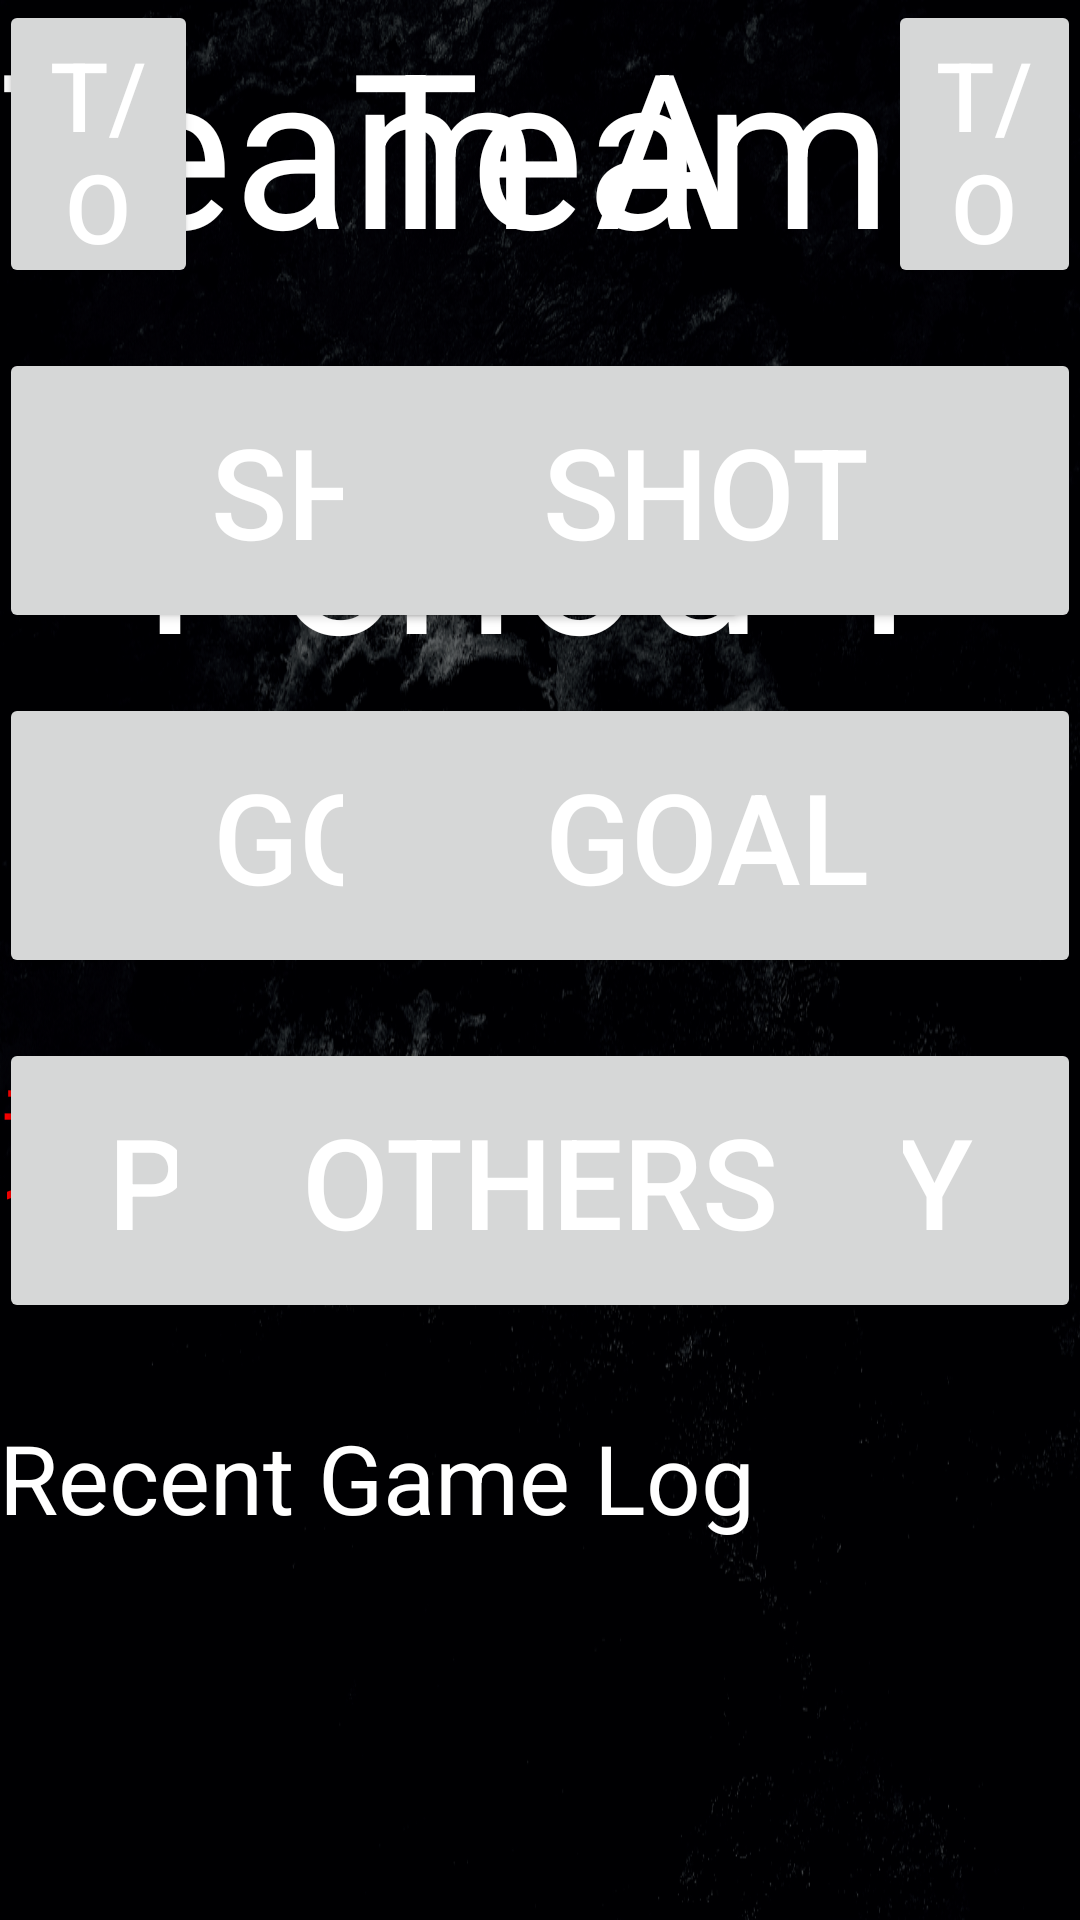

Layout XML and referenced resources for this Android screen:
<!-- AndroidManifest.xml: application theme AppTheme -->
<!-- res/layout/activity_game.xml -->
<RelativeLayout xmlns:android="http://schemas.android.com/apk/res/android"
    xmlns:tools="http://schemas.android.com/tools" android:layout_width="match_parent"
    android:layout_height="match_parent" android:paddingLeft="@dimen/activity_horizontal_margin"
    android:paddingRight="@dimen/activity_horizontal_margin"
    android:id="@+id/container"
    android:paddingTop="@dimen/activity_vertical_margin"
    android:paddingBottom="@dimen/activity_vertical_margin"
    android:screenOrientation="landscape"
    tools:context=".MainScreen">

    <TextView
        android:layout_width="wrap_content"
        android:layout_height="wrap_content"
        android:textAppearance="?android:attr/textAppearanceLarge"
        android:text="Team A"
        android:id="@+id/txtTeamA"
        android:textSize="72dp"
        android:layout_alignParentTop="true"
        android:layout_alignParentLeft="true"
        android:layout_alignParentStart="true" />

    <TextView
        android:layout_width="wrap_content"
        android:layout_height="wrap_content"
        android:textAppearance="?android:attr/textAppearanceLarge"
        android:text="Team B"
        android:id="@+id/txtTeamB"
        android:textSize="72dp"
        android:layout_above="@+id/btnShotA"
        android:layout_alignParentRight="true"
        android:layout_alignParentEnd="true" />

    <Button
        android:layout_width="wrap_content"
        android:layout_height="wrap_content"
        android:text="T/O"
        android:textSize="32dp"
        android:id="@+id/btnTimeoutA"
        android:layout_alignBottom="@+id/txtTeamA"
        android:layout_toRightOf="@+id/txtTeamA"
        android:layout_toEndOf="@+id/txtTeamA"
        android:layout_marginLeft="51dp"
        android:layout_marginStart="51dp" />

    <Button
        android:layout_width="wrap_content"
        android:layout_height="wrap_content"
        android:text="T/O"
        android:textSize="32dp"
        android:id="@+id/btnTimeoutB"
        android:layout_alignBottom="@+id/txtTeamB"
        android:layout_toLeftOf="@+id/txtTeamB"
        android:layout_toStartOf="@+id/txtTeamB"
        android:layout_marginRight="51dp"
        android:layout_marginEnd="51dp" />

    <Button
        android:layout_width="250dp"
        android:layout_height="95dp"
        android:text="Shot"
        android:id="@+id/btnShotA"
        android:textSize="42dp"
        android:layout_below="@+id/txtTeamA"
        android:layout_alignParentLeft="true"
        android:layout_alignParentStart="true"
        android:layout_marginTop="20dp" />

    <Button
        android:layout_width="250dp"
        android:layout_height="95dp"
        android:text="Shot"
        android:id="@+id/btnShotB"
        android:textSize="42dp"
        android:layout_alignTop="@+id/btnShotA"
        android:layout_alignParentRight="true"
        android:layout_alignParentEnd="true" />

    <Button
        android:layout_width="250dp"
        android:layout_height="95dp"
        android:text="Goal"
        android:id="@+id/btnGoalA"
        android:textSize="42dp"
        android:layout_marginTop="20dp"
        android:layout_below="@+id/btnShotA"
        android:layout_alignParentLeft="true"
        android:layout_alignParentStart="true" />

    <Button
        android:layout_width="250dp"
        android:layout_height="95dp"
        android:text="Goal"
        android:id="@+id/btnGoalB"
        android:textSize="42dp"
        android:layout_alignTop="@+id/btnGoalA"
        android:layout_alignRight="@+id/btnShotB"
        android:layout_alignEnd="@+id/btnShotB" />

    <Button
        android:layout_width="250dp"
        android:layout_height="95dp"
        android:text="Penalty"
        android:id="@+id/btnPenaltyA"
        android:textSize="42dp"
        android:layout_marginTop="20dp"
        android:layout_below="@+id/btnGoalA"
        android:layout_alignParentLeft="true"
        android:layout_alignParentStart="true" />

    <Button
        android:layout_width="250dp"
        android:layout_height="95dp"
        android:text="Penalty"
        android:id="@+id/btnPenaltyB"
        android:textSize="42dp"
        android:layout_alignTop="@+id/btnPenaltyA"
        android:layout_alignParentRight="true"
        android:layout_alignParentEnd="true" />

    <ListView
        android:layout_width="wrap_content"
        android:layout_height="wrap_content"
        android:id="@+id/lstGameLog"
        android:layout_below="@+id/btnPenaltyA"
        android:layout_alignParentLeft="true"
        android:layout_alignParentStart="true"
        android:layout_marginTop="60dp"
        android:layout_alignParentBottom="true"
        android:clickable="false"
        android:choiceMode="none" />

    <TextView
        android:layout_width="wrap_content"
        android:layout_height="wrap_content"
        android:textAppearance="?android:attr/textAppearanceLarge"
        android:text="Period 1"
        android:id="@+id/txtPeriod"
        android:textSize="72dp"
        android:layout_above="@+id/btnGoalB"
        android:layout_centerHorizontal="true" />

    <TextView
        android:layout_width="wrap_content"
        android:layout_height="wrap_content"
        android:textAppearance="?android:attr/textAppearanceLarge"
        android:text="20:00"
        android:id="@+id/txtTime"
        android:textSize="72dp"
        android:layout_above="@+id/btnPenaltyA"
        android:layout_centerHorizontal="true"
        android:textColor="#ff00ff00" />

    <Button
        android:layout_width="250dp"
        android:layout_height="95dp"
        android:text="Others"
        android:id="@+id/btnOthers"
        android:textSize="42dp"
        android:layout_alignTop="@+id/btnPenaltyB"
        android:layout_centerHorizontal="true" />

    <TextView
        android:layout_width="wrap_content"
        android:layout_height="wrap_content"
        android:textAppearance="?android:attr/textAppearanceMedium"
        android:text="0"
        android:textSize="48dp"
        android:layout_marginLeft="20dp"
        android:id="@+id/txtShotA"
        android:layout_alignTop="@+id/txtPeriod"
        android:layout_toRightOf="@+id/btnShotA"
        android:layout_toEndOf="@+id/btnShotA" />

    <TextView
        android:layout_width="wrap_content"
        android:layout_height="wrap_content"
        android:textAppearance="?android:attr/textAppearanceMedium"
        android:text="0"
        android:textSize="48dp"
        android:layout_marginRight="20dp"
        android:id="@+id/txtShotB"
        android:layout_alignTop="@+id/txtShotA"
        android:layout_toLeftOf="@+id/btnShotB"
        android:layout_toStartOf="@+id/btnShotB" />

    <TextView
        android:layout_width="wrap_content"
        android:layout_height="wrap_content"
        android:textAppearance="?android:attr/textAppearanceMedium"
        android:text="0"
        android:textSize="48dp"
        android:id="@+id/txtGoalA"
        android:layout_marginBottom="15dp"
        android:layout_alignBottom="@+id/btnGoalA"
        android:layout_alignLeft="@+id/txtShotA"
        android:layout_alignStart="@+id/txtShotA" />

    <TextView
        android:layout_width="wrap_content"
        android:layout_height="wrap_content"
        android:textAppearance="?android:attr/textAppearanceMedium"
        android:text="0"
        android:textSize="48dp"
        android:id="@+id/txtGoalB"
        android:layout_alignTop="@+id/txtGoalA"
        android:layout_alignBottom="@+id/btnGoalB"
        android:layout_alignRight="@+id/txtShotB"
        android:layout_alignEnd="@+id/txtShotB" />

    <TextView
        android:layout_width="wrap_content"
        android:layout_height="wrap_content"
        android:textAppearance="?android:attr/textAppearanceMedium"
        android:text=""
        android:textColor="#ffff0000"
        android:textSize="32dp"
        android:id="@+id/txtPenaltyA"
        android:layout_marginBottom="15dp"
        android:layout_alignBottom="@+id/btnPenaltyA"
        android:layout_alignLeft="@+id/txtShotA"
        android:layout_alignStart="@+id/txtShotA" />

    <TextView
        android:layout_width="wrap_content"
        android:layout_height="wrap_content"
        android:textAppearance="?android:attr/textAppearanceMedium"
        android:text="#7 1:38"
        android:textColor="#ffff0000"
        android:textSize="32dp"
        android:id="@+id/txtPenaltyB"
        android:layout_marginBottom="15dp"
        android:layout_alignBottom="@+id/btnPenaltyB"
        android:layout_alignRight="@+id/txtShotB"
        android:layout_alignEnd="@+id/txtShotB" />

    <TextView
        android:layout_width="wrap_content"
        android:layout_height="wrap_content"
        android:textAppearance="?android:attr/textAppearanceLarge"
        android:text="Recent Game Log"
        android:textSize="32dp"
        android:id="@+id/txtGameLog"
        android:layout_marginTop="30dp"
        android:layout_below="@+id/btnOthers"
        android:layout_alignParentLeft="true"
        android:layout_alignParentStart="true" />

</RelativeLayout>
<!-- resources referenced by this layout -->
<resources>
  <style name="AppTheme" parent="Theme.AppCompat.Light.DarkActionBar">
          
          <item name="android:windowBackground">@drawable/ic_background</item>
          <item name="android:textColor">#FFFFFF</item>
      </style>
  <!-- drawable ic_background: png bitmap (drawable-hdpi, 422936 bytes) -->
</resources>
